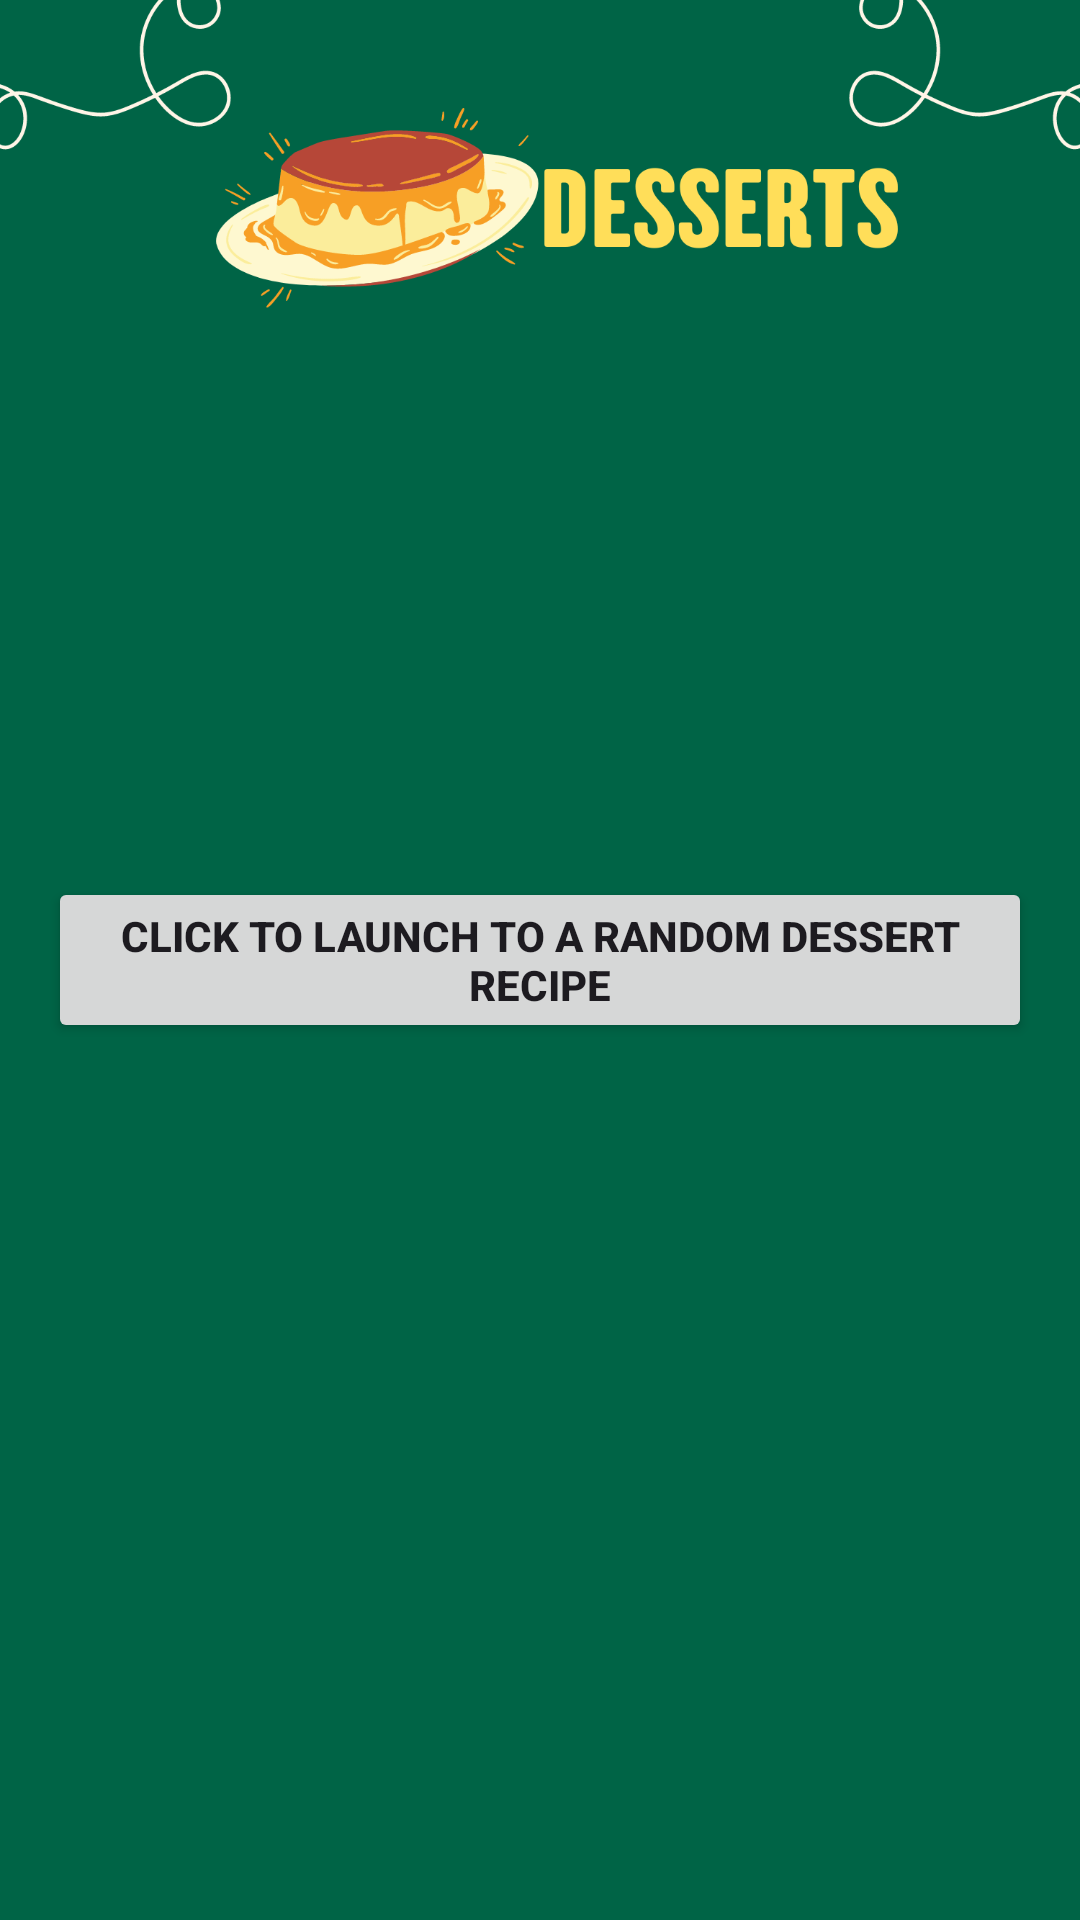

This screen was rendered from an Android layout file. Write that file and the resources it references.
<!-- AndroidManifest.xml: application theme Theme.RECIPESTASH -->
<!-- res/layout/des_layout.xml -->
<RelativeLayout xmlns:android="http://schemas.android.com/apk/res/android"
    xmlns:tools="http://schemas.android.com/tools"
    android:layout_width="match_parent"
    android:layout_height="match_parent"
    android:padding="16dp"
    tools:context=".desActivity"
    android:background="@drawable/dbg">

    <Button
        android:id="@+id/desbuttonShowLink"
        android:layout_width="wrap_content"
        android:layout_height="wrap_content"
        android:layout_centerInParent="true"
        android:text="click to launch to a random dessert recipe"
        android:textStyle="bold" />

</RelativeLayout>
<!-- resources referenced by this layout -->
<resources>
  <!-- drawable dbg: png bitmap (drawable, 78352 bytes) -->
  <style name="Theme.RECIPESTASH" parent="Base.Theme.RECIPESTASH" />
  <style name="Base.Theme.RECIPESTASH" parent="Theme.Material3.DayNight.NoActionBar">
          
          
      </style>
</resources>
